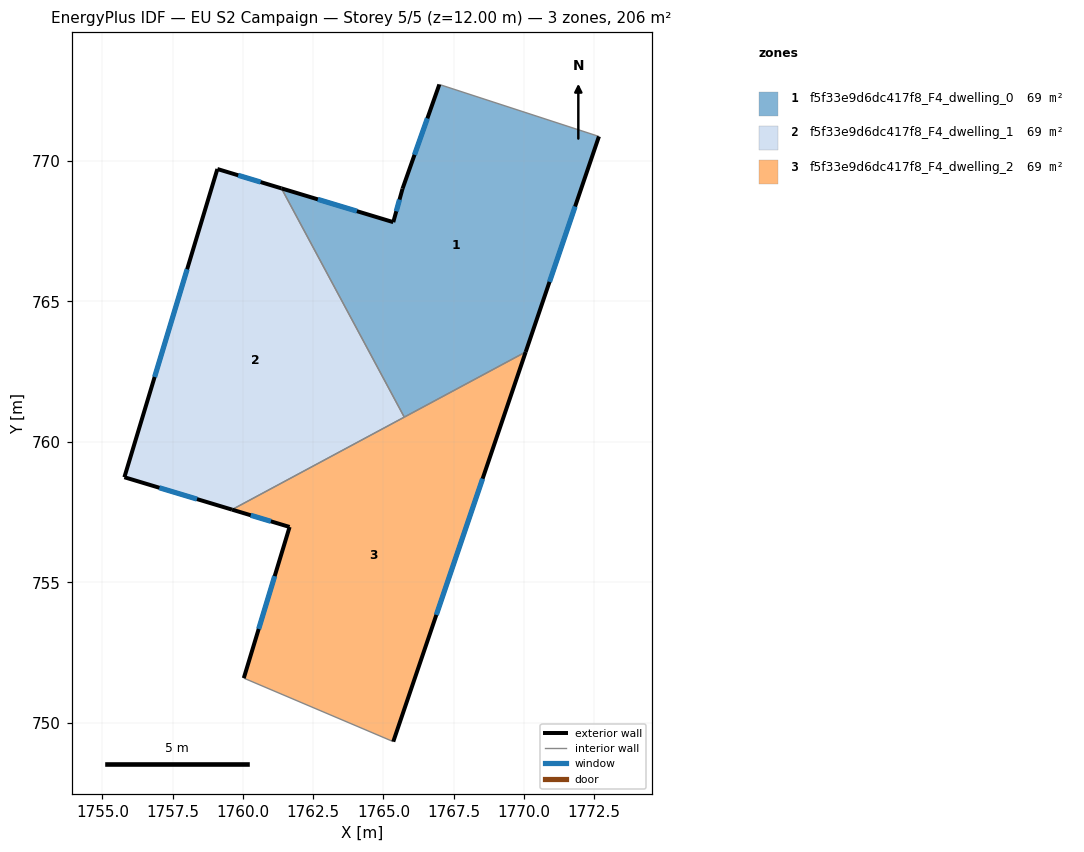
=== STOREY PLAN SPEC (per zone: floor XY polygon, exterior-wall plan segments, windows/doors) ===
zone 1: f5f33e9d6dc417f8_F4_dwelling_0  (68.7 m²)
  floor: (1772.67, 770.87) (1770.06, 763.20) (1765.74, 760.88) (1761.37, 769.02) (1765.35, 767.82) (1765.68, 769.01) (1766.99, 772.72)
  exterior wall: (1766.99, 772.72) – (1765.68, 769.01)  [3.9 m]
    window: (1766.56, 771.51) – (1766.11, 770.22)  [1.4 m²]
  exterior wall: (1770.06, 763.20) – (1772.67, 770.87)  [8.1 m]
    window: (1770.91, 765.69) – (1771.82, 768.37)  [3.0 m²]
  exterior wall: (1765.35, 767.82) – (1761.37, 769.02)  [4.2 m]
    window: (1764.06, 768.21) – (1762.67, 768.63)  [1.5 m²]
  exterior wall: (1765.68, 769.01) – (1765.35, 767.82)  [1.2 m]
    window: (1765.57, 768.62) – (1765.46, 768.21)  [0.5 m²]
  interior walls: 3
zone 2: f5f33e9d6dc417f8_F4_dwelling_1  (68.7 m²)
  floor: (1761.37, 769.02) (1765.74, 760.88) (1759.61, 757.59) (1755.78, 758.74) (1759.09, 769.71)
  exterior wall: (1755.78, 758.74) – (1759.61, 757.59)  [4.0 m]
    window: (1757.03, 758.37) – (1758.37, 757.96)  [1.5 m²]
  exterior wall: (1759.09, 769.71) – (1755.78, 758.74)  [11.5 m]
    window: (1758.01, 766.14) – (1756.86, 762.31)  [4.2 m²]
  exterior wall: (1761.37, 769.02) – (1759.09, 769.71)  [2.4 m]
    window: (1760.63, 769.25) – (1759.83, 769.49)  [0.9 m²]
  interior walls: 2
zone 3: f5f33e9d6dc417f8_F4_dwelling_2  (68.7 m²)
  floor: (1770.06, 763.20) (1765.35, 749.33) (1760.03, 751.59) (1761.66, 756.97) (1759.61, 757.59)
  exterior wall: (1765.35, 749.33) – (1770.06, 763.20)  [14.6 m]
    window: (1766.88, 753.84) – (1768.53, 758.69)  [5.4 m²]
  exterior wall: (1761.66, 756.97) – (1760.03, 751.59)  [5.6 m]
    window: (1761.13, 755.22) – (1760.56, 753.34)  [2.1 m²]
  exterior wall: (1759.61, 757.59) – (1761.66, 756.97)  [2.1 m]
    window: (1760.28, 757.39) – (1760.99, 757.17)  [0.8 m²]
  interior walls: 3

=== DERIVED (storey summary) ===
Building: EU S2 Campaign
Storey: 5 of 5  (floor level z = 12.00 m)
Storey gross floor area: 206.2 m²
Zones on this storey: 3
  - f5f33e9d6dc417f8_F4_dwelling_0: floor 68.7 m²; exterior wall 17.4 m (52.3 m²); 4 window(s) 6.4 m²; WWR 12.2%
  - f5f33e9d6dc417f8_F4_dwelling_1: floor 68.7 m²; exterior wall 17.8 m (53.5 m²); 3 window(s) 6.5 m²; WWR 12.2%
  - f5f33e9d6dc417f8_F4_dwelling_2: floor 68.7 m²; exterior wall 22.4 m (67.2 m²); 3 window(s) 8.2 m²; WWR 12.2%
Zone adjacency (shared interzone walls):
  - f5f33e9d6dc417f8_F4_dwelling_0 ↔ f5f33e9d6dc417f8_F4_dwelling_1
  - f5f33e9d6dc417f8_F4_dwelling_0 ↔ f5f33e9d6dc417f8_F4_dwelling_2
  - f5f33e9d6dc417f8_F4_dwelling_1 ↔ f5f33e9d6dc417f8_F4_dwelling_2